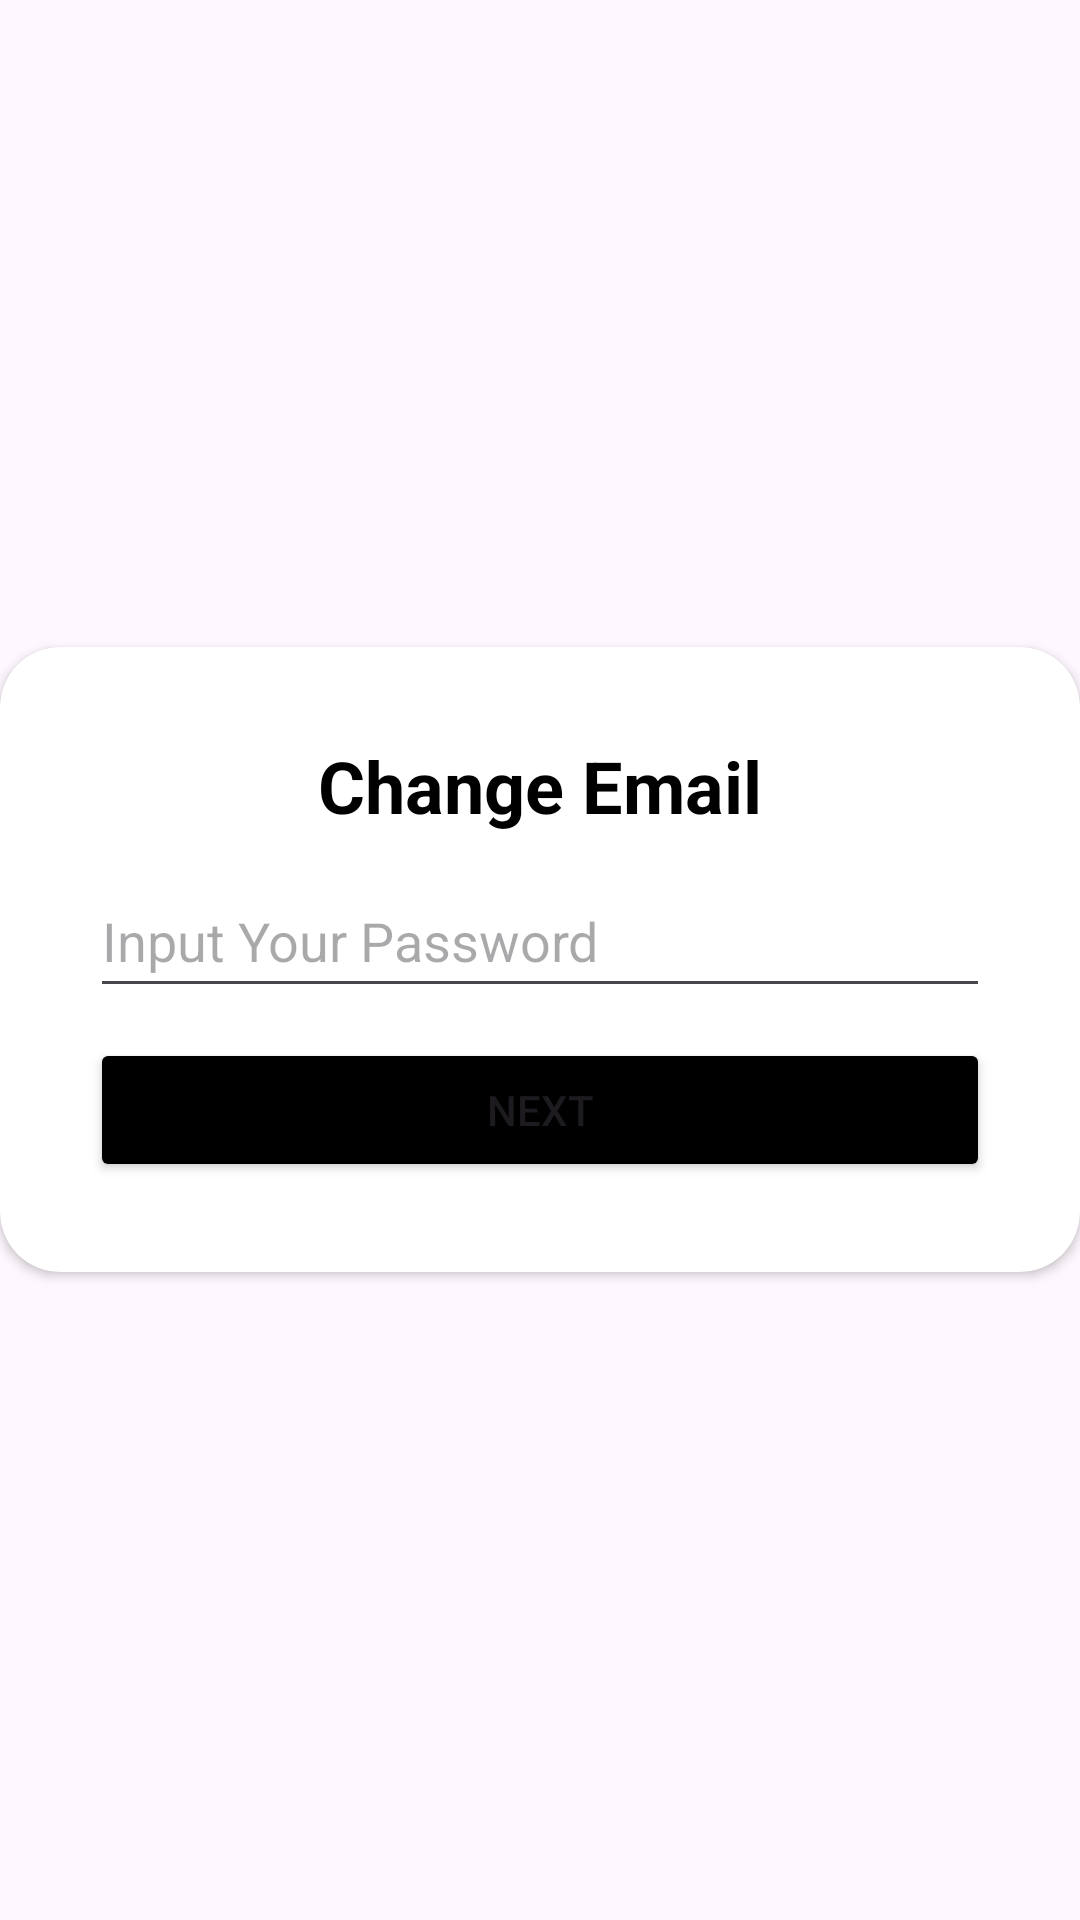

This screen was rendered from an Android layout file. Write that file and the resources it references.
<!-- AndroidManifest.xml: application theme Theme.JustUs -->
<!-- res/layout/activity_change_email.xml -->
<?xml version="1.0" encoding="utf-8"?>
<RelativeLayout xmlns:android="http://schemas.android.com/apk/res/android"
    xmlns:app="http://schemas.android.com/apk/res-auto"
    xmlns:tools="http://schemas.android.com/tools"
    android:id="@+id/main"
    android:layout_width="match_parent"
    android:layout_height="match_parent"
    tools:context=".auth.ChangeEmailActivity">

    <androidx.cardview.widget.CardView
        android:id="@+id/cv_changeEmail_inputPass"
        android:layout_width="match_parent"
        android:layout_height="wrap_content"
        android:layout_centerInParent="true"
        android:background="@color/white"
        android:visibility="visible"
        app:cardCornerRadius="20dp">

        <LinearLayout
            android:layout_width="match_parent"
            android:layout_height="wrap_content"
            android:orientation="vertical"
            android:padding="30dp">

            <TextView
                android:layout_width="match_parent"
                android:layout_height="wrap_content"
                android:layout_gravity="center"
                android:backgroundTint="@color/black"
                android:text="Change Email"
                android:textAlignment="center"
                android:textColor="@color/black"
                android:textSize="24sp"
                android:textStyle="bold" />

            <EditText
                android:id="@+id/edt_change_email_password"
                android:layout_width="match_parent"
                android:layout_height="wrap_content"
                android:layout_marginTop="10dp"
                android:hint="Input Your Password"
                android:inputType="textPassword"
                android:minHeight="48dp" />

            <Button
                android:id="@+id/btn_next"
                android:layout_width="match_parent"
                android:layout_height="wrap_content"
                android:layout_marginTop="10dp"
                android:backgroundTint="@color/black"
                android:text="Next" />

        </LinearLayout>


    </androidx.cardview.widget.CardView>

    <androidx.cardview.widget.CardView
        android:id="@+id/cv_changeEmail"
        android:layout_width="match_parent"
        android:layout_height="wrap_content"
        android:layout_centerInParent="true"
        android:background="@color/white"
        android:visibility="gone"
        app:cardCornerRadius="20dp">

        <LinearLayout
            android:layout_width="match_parent"
            android:layout_height="wrap_content"
            android:orientation="vertical"
            android:padding="30dp">

            <TextView
                android:layout_width="match_parent"
                android:layout_height="wrap_content"
                android:layout_gravity="center"
                android:backgroundTint="@color/black"
                android:text="Change Email"
                android:textAlignment="center"
                android:textColor="@color/black"
                android:textSize="24sp"
                android:textStyle="bold" />

            <EditText
                android:id="@+id/edt_change_email"
                android:layout_width="match_parent"
                android:layout_height="wrap_content"
                android:layout_marginTop="10dp"
                android:hint="Input Your New Email"
                android:inputType="textEmailAddress" />

            <Button
                android:id="@+id/btn_changeEmail"
                android:layout_width="match_parent"
                android:layout_height="wrap_content"
                android:layout_marginTop="10dp"
                android:backgroundTint="@color/black"
                android:text="Change Email" />

        </LinearLayout>


    </androidx.cardview.widget.CardView>

</RelativeLayout>
<!-- resources referenced by this layout -->
<resources>
  <style name="Theme.JustUs" parent="Base.Theme.JustUs" />
  <style name="Base.Theme.JustUs" parent="Theme.Material3.DayNight.NoActionBar">
          
          
      </style>
  <!-- not gathered from this repository: default colours our renderer supplied (Android Studio template values) -->
  <color name="black">#FF000000</color>
  <color name="white">#FFFFFFFF</color>
</resources>
